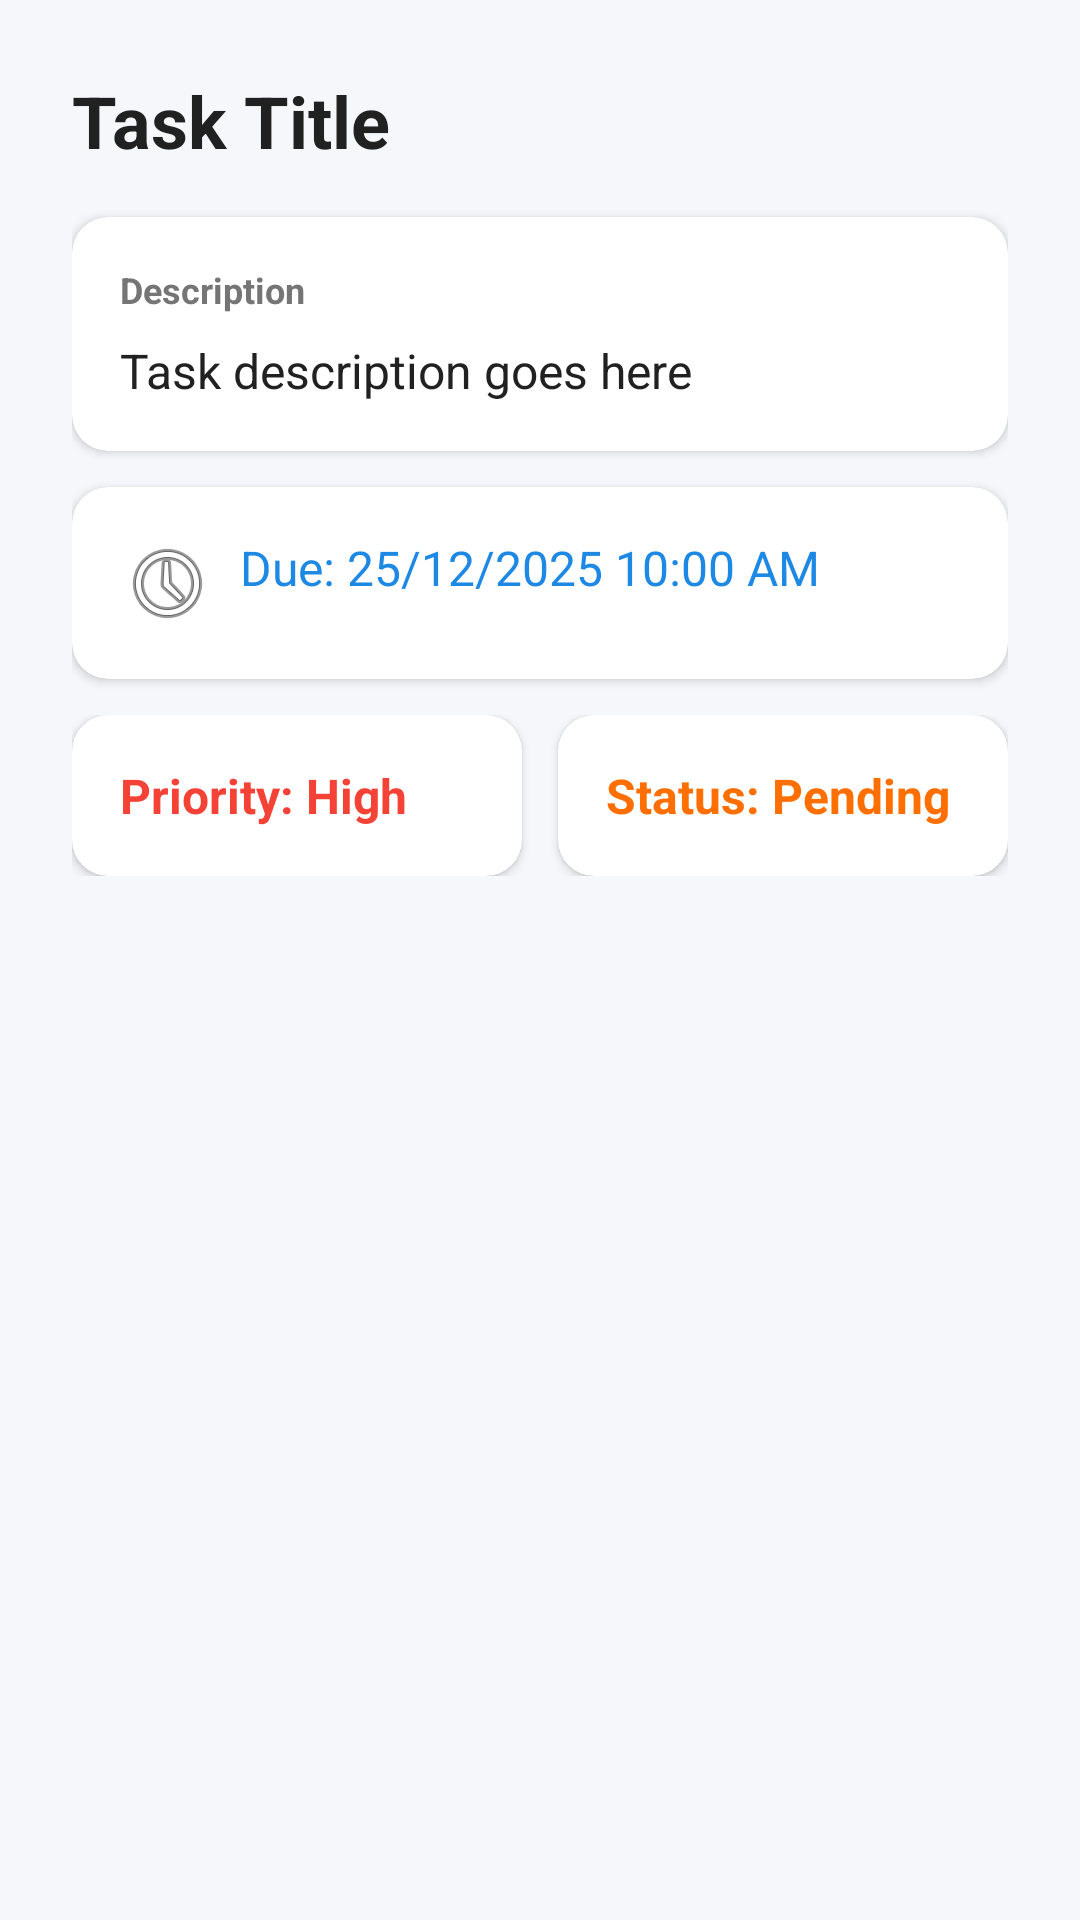

Layout XML and referenced resources for this Android screen:
<!-- AndroidManifest.xml: application theme Theme.EduTrack -->
<!-- res/layout/dialog_task_details.xml -->
<?xml version="1.0" encoding="utf-8"?>
<ScrollView xmlns:android="http://schemas.android.com/apk/res/android"
    xmlns:app="http://schemas.android.com/apk/res-auto"
    android:layout_width="match_parent"
    android:layout_height="wrap_content"
    android:padding="24dp">

    <LinearLayout
        android:orientation="vertical"
        android:layout_width="match_parent"
        android:layout_height="wrap_content">

        
        <TextView
            android:id="@+id/tvDetailTitle"
            android:text="Task Title"
            android:textSize="24sp"
            android:textStyle="bold"
            android:textColor="@color/text_primary"
            android:layout_marginBottom="16dp"
            android:layout_width="match_parent"
            android:layout_height="wrap_content"/>

        
        <androidx.cardview.widget.CardView
            android:layout_width="match_parent"
            android:layout_height="wrap_content"
            app:cardCornerRadius="12dp"
            app:cardElevation="2dp"
            android:layout_marginBottom="12dp"
            android:background="@color/background">

            <LinearLayout
                android:orientation="vertical"
                android:padding="16dp"
                android:layout_width="match_parent"
                android:layout_height="wrap_content">

                <TextView
                    android:text="Description"
                    android:textSize="12sp"
                    android:textStyle="bold"
                    android:textColor="@color/text_secondary"
                    android:layout_marginBottom="8dp"
                    android:layout_width="wrap_content"
                    android:layout_height="wrap_content"/>

                <TextView
                    android:id="@+id/tvDetailDesc"
                    android:text="Task description goes here"
                    android:textSize="16sp"
                    android:textColor="@color/text_primary"
                    android:layout_width="match_parent"
                    android:layout_height="wrap_content"/>
            </LinearLayout>
        </androidx.cardview.widget.CardView>

        
        <androidx.cardview.widget.CardView
            android:layout_width="match_parent"
            android:layout_height="wrap_content"
            app:cardCornerRadius="12dp"
            app:cardElevation="2dp"
            android:layout_marginBottom="12dp"
            android:background="@color/background">

            <LinearLayout
                android:orientation="vertical"
                android:padding="16dp"
                android:layout_width="match_parent"
                android:layout_height="wrap_content">

                <TextView
                    android:id="@+id/tvDetailDueDate"
                    android:text="Due: 25/12/2025 10:00 AM"
                    android:textSize="16sp"
                    android:textColor="@color/primary"
                    android:drawableStart="@android:drawable/ic_menu_recent_history"
                    android:drawablePadding="8dp"
                    android:layout_width="match_parent"
                    android:layout_height="wrap_content"/>
            </LinearLayout>
        </androidx.cardview.widget.CardView>

        
        <LinearLayout
            android:orientation="horizontal"
            android:layout_width="match_parent"
            android:layout_height="wrap_content">

            
            <androidx.cardview.widget.CardView
                android:layout_width="0dp"
                android:layout_weight="1"
                android:layout_height="wrap_content"
                app:cardCornerRadius="12dp"
                app:cardElevation="2dp"
                android:layout_marginEnd="6dp"
                android:background="@color/background">

                <LinearLayout
                    android:orientation="vertical"
                    android:padding="16dp"
                    android:layout_width="match_parent"
                    android:layout_height="wrap_content">

                    <TextView
                        android:id="@+id/tvDetailPriority"
                        android:text="Priority: High"
                        android:textSize="16sp"
                        android:textStyle="bold"
                        android:textColor="@color/error"
                        android:layout_width="match_parent"
                        android:layout_height="wrap_content"/>
                </LinearLayout>
            </androidx.cardview.widget.CardView>

            
            <androidx.cardview.widget.CardView
                android:layout_width="0dp"
                android:layout_weight="1"
                android:layout_height="wrap_content"
                app:cardCornerRadius="12dp"
                app:cardElevation="2dp"
                android:layout_marginStart="6dp"
                android:background="@color/background">

                <LinearLayout
                    android:orientation="vertical"
                    android:padding="16dp"
                    android:layout_width="match_parent"
                    android:layout_height="wrap_content">

                    <TextView
                        android:id="@+id/tvDetailStatus"
                        android:text="Status: Pending"
                        android:textSize="16sp"
                        android:textStyle="bold"
                        android:textColor="@color/accent"
                        android:layout_width="match_parent"
                        android:layout_height="wrap_content"/>
                </LinearLayout>
            </androidx.cardview.widget.CardView>
        </LinearLayout>

    </LinearLayout>
</ScrollView>
<!-- resources referenced by this layout -->
<resources>
  <color name="accent">#FF6F00</color>
  <color name="background">#F5F7FA</color>
  <color name="error">#F44336</color>
  <color name="primary">#1E88E5</color>
  <color name="text_primary">#212121</color>
  <color name="text_secondary">#757575</color>
  <style name="Theme.EduTrack" parent="Theme.MaterialComponents.DayNight.DarkActionBar">
          
          <item name="colorPrimary">@color/primary</item>
          <item name="colorPrimaryVariant">@color/primary_dark</item>
          <item name="colorOnPrimary">@color/white</item>
          
          <item name="colorSecondary">@color/accent</item>
          <item name="colorSecondaryVariant">@color/primary_dark</item>
          <item name="colorOnSecondary">@color/white</item>
          
          <item name="android:colorBackground">@color/background</item>
          <item name="colorSurface">@color/surface</item>
          <item name="colorOnBackground">@color/text_primary</item>
          <item name="colorOnSurface">@color/text_primary</item>
          
          <item name="android:statusBarColor">@color/primary_dark</item>
          <item name="android:windowLightStatusBar" tools:targetApi="m">false</item>
          
          <item name="android:textColorPrimary">@color/text_primary</item>
          <item name="android:textColorSecondary">@color/text_secondary</item>
          <item name="android:textColorHint">@color/text_hint</item>
          
          <item name="android:windowBackground">@color/background</item>
          <item name="materialButtonStyle">@style/Widget.EduTrack.Button</item>
          <item name="textInputStyle">@style/Widget.EduTrack.TextInputLayout</item>
      </style>
  <color name="primary_dark">#1565C0</color>
  <color name="white">#FFFFFFFF</color>
  <color name="surface">#FFFFFF</color>
  <color name="text_hint">#9E9E9E</color>
  <style name="Widget.EduTrack.Button" parent="Widget.MaterialComponents.Button">
          <item name="cornerRadius">12dp</item>
          <item name="android:textAllCaps">false</item>
          <item name="android:fontFamily">sans-serif-medium</item>
      </style>
  <style name="Widget.EduTrack.TextInputLayout" parent="Widget.MaterialComponents.TextInputLayout.OutlinedBox">
          <item name="boxCornerRadiusTopStart">12dp</item>
          <item name="boxCornerRadiusTopEnd">12dp</item>
          <item name="boxCornerRadiusBottomStart">12dp</item>
          <item name="boxCornerRadiusBottomEnd">12dp</item>
          <item name="boxStrokeColor">@color/primary</item>
      </style>
</resources>
